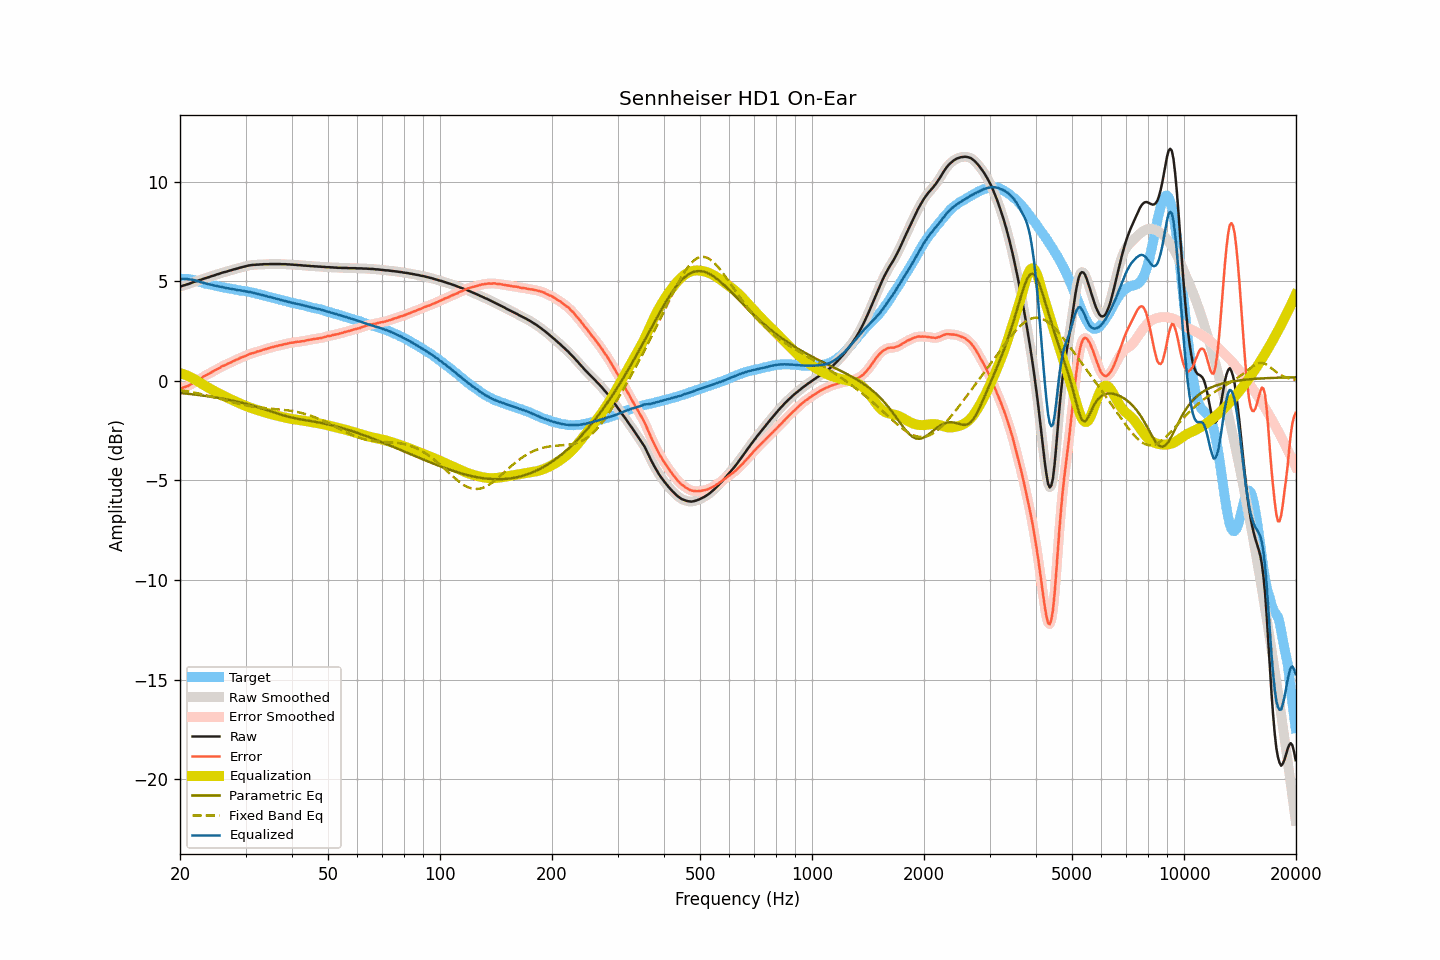

Data behind this chart, as committed beside it:
frequency, raw, smoothed, error, error_smoothed, equalization, parametric_eq, fixed_band_eq, equalized_raw, equalized_smoothed, target
20.00, 4.73, 4.73, -0.38, -0.38, 0.39, -0.61, -0.47, 5.12, 5.12, 5.11
20.20, 4.75, 4.75, -0.36, -0.36, 0.36, -0.62, -0.48, 5.12, 5.12, 5.11
20.40, 4.78, 4.78, -0.33, -0.34, 0.34, -0.62, -0.49, 5.12, 5.12, 5.11
20.61, 4.80, 4.80, -0.31, -0.31, 0.31, -0.63, -0.51, 5.11, 5.11, 5.11
20.81, 4.83, 4.83, -0.28, -0.28, 0.28, -0.64, -0.52, 5.11, 5.11, 5.11
21.02, 4.85, 4.85, -0.26, -0.25, 0.24, -0.65, -0.53, 5.10, 5.10, 5.11
21.23, 4.88, 4.88, -0.21, -0.21, 0.21, -0.66, -0.55, 5.09, 5.09, 5.09
21.44, 4.91, 4.91, -0.17, -0.17, 0.17, -0.67, -0.56, 5.08, 5.08, 5.08
21.66, 4.94, 4.94, -0.12, -0.12, 0.13, -0.68, -0.58, 5.07, 5.07, 5.06
21.87, 4.97, 4.97, -0.07, -0.08, 0.08, -0.69, -0.60, 5.05, 5.05, 5.04
22.09, 4.99, 5.00, -0.04, -0.03, 0.03, -0.70, -0.61, 5.02, 5.02, 5.03
22.31, 5.02, 5.02, 0.02, 0.02, -0.02, -0.71, -0.63, 5.00, 5.00, 5.00
22.54, 5.05, 5.05, 0.07, 0.07, -0.07, -0.72, -0.65, 4.98, 4.97, 4.98
22.76, 5.07, 5.07, 0.11, 0.12, -0.12, -0.73, -0.66, 4.95, 4.95, 4.96
22.99, 5.10, 5.10, 0.17, 0.17, -0.17, -0.74, -0.68, 4.93, 4.93, 4.93
23.22, 5.13, 5.13, 0.23, 0.23, -0.22, -0.75, -0.70, 4.91, 4.91, 4.90
23.45, 5.15, 5.15, 0.28, 0.28, -0.27, -0.76, -0.72, 4.88, 4.89, 4.88
23.69, 5.18, 5.18, 0.32, 0.32, -0.32, -0.77, -0.74, 4.87, 4.86, 4.86
23.92, 5.20, 5.20, 0.36, 0.36, -0.36, -0.78, -0.76, 4.84, 4.84, 4.84
24.16, 5.23, 5.23, 0.40, 0.40, -0.41, -0.80, -0.78, 4.83, 4.83, 4.83
24.40, 5.26, 5.26, 0.45, 0.45, -0.45, -0.81, -0.80, 4.81, 4.81, 4.81
24.65, 5.28, 5.29, 0.49, 0.49, -0.49, -0.82, -0.82, 4.79, 4.79, 4.79
24.89, 5.31, 5.31, 0.54, 0.54, -0.54, -0.83, -0.84, 4.77, 4.77, 4.77
25.14, 5.34, 5.34, 0.58, 0.58, -0.58, -0.85, -0.86, 4.76, 4.75, 4.76
25.39, 5.36, 5.37, 0.62, 0.63, -0.63, -0.86, -0.88, 4.74, 4.74, 4.74
25.65, 5.39, 5.39, 0.66, 0.67, -0.67, -0.87, -0.90, 4.72, 4.72, 4.73
25.91, 5.42, 5.42, 0.72, 0.71, -0.71, -0.89, -0.93, 4.71, 4.71, 4.70
26.16, 5.44, 5.44, 0.76, 0.75, -0.75, -0.90, -0.95, 4.69, 4.69, 4.68
26.43, 5.46, 5.46, 0.79, 0.79, -0.79, -0.92, -0.97, 4.67, 4.67, 4.67
26.69, 5.48, 5.48, 0.83, 0.83, -0.83, -0.93, -0.99, 4.65, 4.66, 4.65
26.96, 5.51, 5.51, 0.87, 0.86, -0.87, -0.95, -1.01, 4.64, 4.64, 4.64
27.23, 5.53, 5.53, 0.90, 0.90, -0.90, -0.97, -1.04, 4.63, 4.63, 4.63
27.50, 5.55, 5.55, 0.93, 0.94, -0.94, -0.98, -1.06, 4.61, 4.61, 4.62
27.77, 5.58, 5.58, 0.98, 0.98, -0.98, -1.00, -1.08, 4.60, 4.60, 4.60
28.05, 5.60, 5.60, 1.01, 1.02, -1.02, -1.02, -1.10, 4.58, 4.58, 4.59
28.33, 5.62, 5.62, 1.06, 1.05, -1.05, -1.03, -1.12, 4.57, 4.57, 4.56
28.62, 5.64, 5.64, 1.09, 1.09, -1.09, -1.05, -1.14, 4.55, 4.55, 4.55
28.90, 5.67, 5.67, 1.13, 1.13, -1.13, -1.07, -1.16, 4.54, 4.54, 4.54
29.19, 5.69, 5.69, 1.17, 1.16, -1.16, -1.09, -1.18, 4.53, 4.53, 4.52
29.48, 5.71, 5.71, 1.19, 1.20, -1.20, -1.11, -1.20, 4.51, 4.51, 4.52
29.78, 5.73, 5.73, 1.22, 1.23, -1.23, -1.13, -1.21, 4.50, 4.50, 4.51
30.08, 5.75, 5.75, 1.26, 1.26, -1.26, -1.15, -1.23, 4.49, 4.49, 4.49
30.38, 5.77, 5.77, 1.30, 1.30, -1.29, -1.17, -1.25, 4.48, 4.48, 4.47
30.68, 5.79, 5.79, 1.33, 1.33, -1.33, -1.19, -1.26, 4.47, 4.46, 4.46
30.99, 5.80, 5.80, 1.36, 1.36, -1.35, -1.22, -1.28, 4.45, 4.45, 4.44
31.30, 5.81, 5.81, 1.38, 1.38, -1.38, -1.24, -1.29, 4.43, 4.43, 4.43
31.61, 5.82, 5.82, 1.41, 1.41, -1.41, -1.26, -1.30, 4.41, 4.41, 4.41
31.93, 5.82, 5.82, 1.43, 1.44, -1.44, -1.29, -1.31, 4.38, 4.39, 4.39
32.24, 5.83, 5.83, 1.47, 1.46, -1.46, -1.31, -1.32, 4.37, 4.37, 4.36
32.57, 5.83, 5.83, 1.48, 1.49, -1.49, -1.34, -1.33, 4.34, 4.35, 4.35
32.89, 5.84, 5.84, 1.51, 1.51, -1.51, -1.36, -1.34, 4.33, 4.33, 4.33
33.22, 5.84, 5.84, 1.54, 1.54, -1.54, -1.39, -1.35, 4.30, 4.31, 4.30
33.55, 5.85, 5.85, 1.56, 1.56, -1.56, -1.41, -1.36, 4.29, 4.29, 4.29
33.89, 5.85, 5.85, 1.59, 1.59, -1.59, -1.44, -1.37, 4.26, 4.26, 4.27
34.23, 5.85, 5.85, 1.61, 1.61, -1.61, -1.47, -1.38, 4.24, 4.24, 4.24
34.57, 5.85, 5.85, 1.63, 1.63, -1.63, -1.49, -1.38, 4.22, 4.22, 4.22
34.92, 5.86, 5.86, 1.66, 1.66, -1.66, -1.52, -1.39, 4.20, 4.20, 4.20
35.27, 5.86, 5.86, 1.68, 1.68, -1.68, -1.55, -1.40, 4.18, 4.18, 4.18
35.62, 5.86, 5.86, 1.70, 1.70, -1.70, -1.57, -1.40, 4.16, 4.16, 4.16
35.97, 5.86, 5.86, 1.73, 1.72, -1.72, -1.60, -1.41, 4.14, 4.14, 4.14
... 635 more rows
